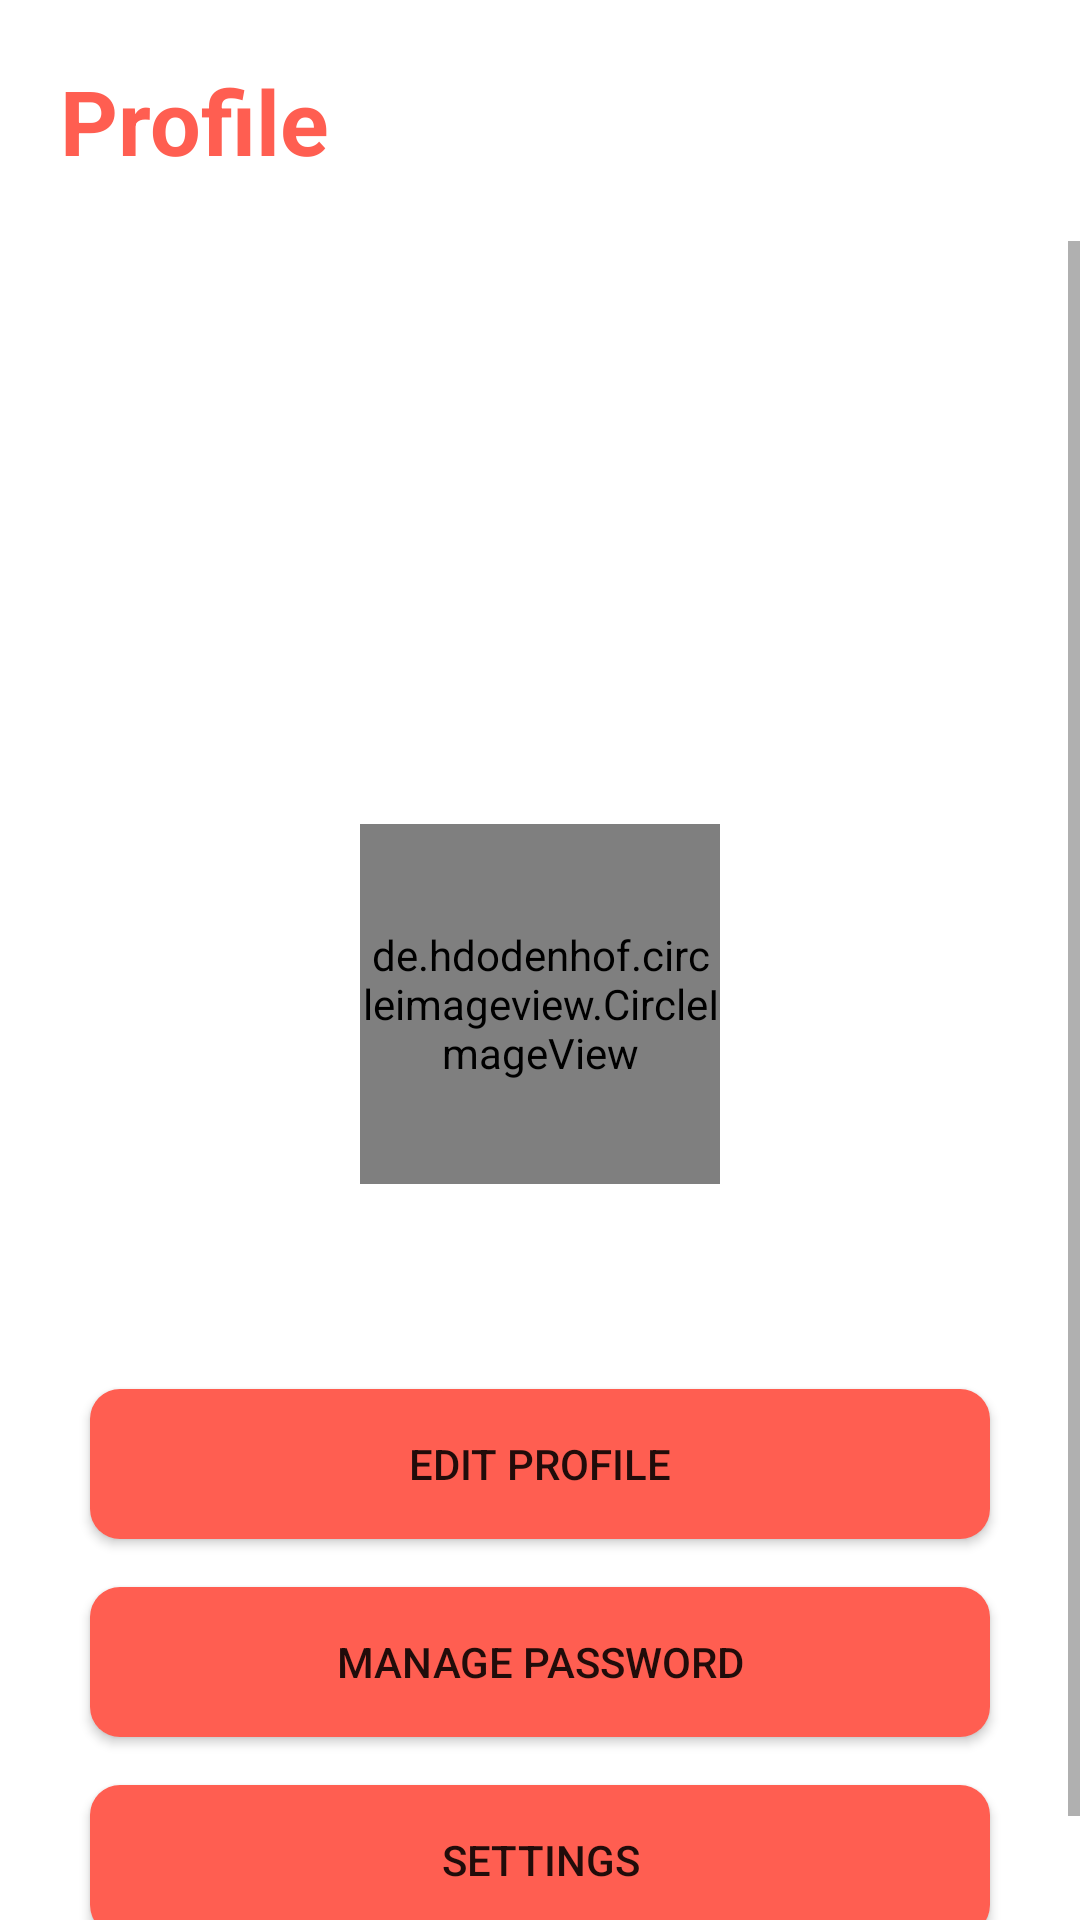

The Android layout XML behind this screen, and the referenced resources:
<!-- AndroidManifest.xml: application theme Theme.Eatmou -->
<!-- res/layout/fragment_profile_page.xml -->
<?xml version="1.0" encoding="utf-8"?>
<RelativeLayout xmlns:android="http://schemas.android.com/apk/res/android"
    xmlns:app="http://schemas.android.com/apk/res-auto"
    xmlns:tools="http://schemas.android.com/tools"
    android:id="@+id/profilePage"
    android:layout_width="match_parent"
    android:layout_height="match_parent"
    tools:context=".ui.ProfilePage.ProfilePage">

    <TextView
        android:id="@+id/profile_title_bar"
        android:layout_width="match_parent"
        android:layout_height="wrap_content"
        android:text="@string/Profile"
        android:textSize="30sp"
        android:textColor="@color/RED"
        android:textStyle="bold"
        android:padding="20sp"/>

    <ScrollView
        android:id="@+id/ProfilePageScrollView"
        android:layout_width="match_parent"
        android:layout_height="wrap_content"
        android:layout_below="@id/profile_title_bar"
        android:layout_alignParentBottom="true">

        <androidx.constraintlayout.widget.ConstraintLayout
            android:id="@+id/container_1"
            android:layout_width="match_parent"
            android:layout_height="wrap_content">

            <ImageView
                android:id="@+id/userBgImg"
                android:layout_width="match_parent"
                android:layout_height="250sp"
                android:layout_marginTop="4dp"
                android:contentDescription="@string/cover_picture"
                android:scaleType="centerCrop"
                tools:src="@drawable/mikami_bg"
                app:layout_constraintBottom_toTopOf="@+id/userProfileImg"
                app:layout_constraintStart_toStartOf="parent"
                app:layout_constraintTop_toTopOf="parent"
                tools:layout_editor_absoluteX="0dp" />

            <de.hdodenhof.circleimageview.CircleImageView
                android:id="@+id/userProfileImg"
                android:layout_width="120dp"
                android:layout_height="120dp"
                android:layout_marginTop="-60dp"
                tools:src="@drawable/mikami_profile"
                app:layout_constraintLeft_toLeftOf="parent"
                app:layout_constraintRight_toRightOf="parent"
                app:layout_constraintTop_toBottomOf="@+id/userBgImg" />

            <TextView
                android:id="@+id/userName"
                android:layout_width="150dp"
                android:layout_height="wrap_content"
                android:layout_marginTop="4dp"
                android:fontFamily="@font/poppinssb"
                android:gravity="center"
                tools:text="Yua Mikami"
                android:textSize="22sp"
                app:layout_constraintEnd_toEndOf="parent"
                app:layout_constraintStart_toStartOf="parent"
                app:layout_constraintTop_toBottomOf="@id/userProfileImg" />

            <TextView
                android:id="@+id/userBio"
                android:layout_width="300dp"
                android:layout_height="wrap_content"
                android:layout_marginTop="8dp"
                android:fontFamily="@font/poppins"
                android:gravity="center"
                tools:text="“If you really want to make a friend, go to someone’s house and eat with him... the people who give you their food give you their heart.”"
                app:layout_constraintLeft_toLeftOf="parent"
                app:layout_constraintRight_toRightOf="parent"
                app:layout_constraintTop_toBottomOf="@id/userName"
                tools:layout_editor_absoluteX="54dp" />

            <Button
                android:id="@+id/btnEditProfile"
                android:layout_width="300dp"
                android:layout_height="50dp"
                android:layout_marginTop="8dp"
                android:background="@drawable/selected_state"
                android:text="@string/edit_profile"
                app:layout_constraintLeft_toLeftOf="parent"
                app:layout_constraintRight_toRightOf="parent"
                app:layout_constraintTop_toBottomOf="@id/userBio" />

            <Button
                android:id="@+id/btnManagePw"
                android:layout_width="300dp"
                android:layout_height="50dp"
                android:layout_marginTop="16sp"
                android:background="@drawable/selected_state"
                android:text="@string/manage_password"
                app:layout_constraintLeft_toLeftOf="parent"
                app:layout_constraintRight_toRightOf="parent"
                app:layout_constraintTop_toBottomOf="@id/btnEditProfile" />

            <Button
                android:id="@+id/btnSettings"
                android:layout_width="300dp"
                android:layout_height="50dp"
                android:layout_marginTop="16sp"
                android:layout_marginBottom="32dp"
                android:background="@drawable/selected_state"
                android:text="@string/settings"
                app:layout_constraintBottom_toBottomOf="parent"
                app:layout_constraintLeft_toLeftOf="parent"
                app:layout_constraintRight_toRightOf="parent"
                app:layout_constraintTop_toBottomOf="@id/btnManagePw" />
        </androidx.constraintlayout.widget.ConstraintLayout>
    </ScrollView>
</RelativeLayout>
<!-- resources referenced by this layout -->
<resources>
  <color name="RED">#FF5E51</color>
  <!-- drawable mikami_bg: png bitmap (drawable-v24, 175771 bytes) -->
  <!-- drawable selected_state (drawable) -->
  <?xml version="1.0" encoding="utf-8"?>
  <shape
      xmlns:android="http://schemas.android.com/apk/res/android"
      android:shape="rectangle">
  
      <corners android:radius="10sp"/>
      <solid android:color="@color/RED"/>
  
  </shape>
  <string name="Profile">Profile</string>
  <string name="cover_picture">Cover Picture</string>
  <string name="edit_profile">Edit Profile</string>
  <string name="manage_password">Manage Password</string>
  <string name="settings">Settings</string>
  <style name="Theme.Eatmou" parent="Theme.MaterialComponents.DayNight.DarkActionBar">
          
          <item name="colorPrimary">@color/purple_500</item>
          <item name="colorPrimaryVariant">@color/purple_700</item>
          <item name="colorOnPrimary">@color/white</item>
          
          <item name="colorSecondary">@color/teal_200</item>
          <item name="colorSecondaryVariant">@color/teal_700</item>
          <item name="colorOnSecondary">@color/black</item>
          
          <item name="android:statusBarColor">?attr/colorPrimaryVariant</item>
          
      </style>
  <color name="purple_500">#FF6200EE</color>
  <color name="purple_700">#FF3700B3</color>
  <color name="white">#FFFFFFFF</color>
  <color name="teal_200">#FF03DAC5</color>
  <color name="teal_700">#FF018786</color>
  <color name="black">#FF000000</color>
</resources>
